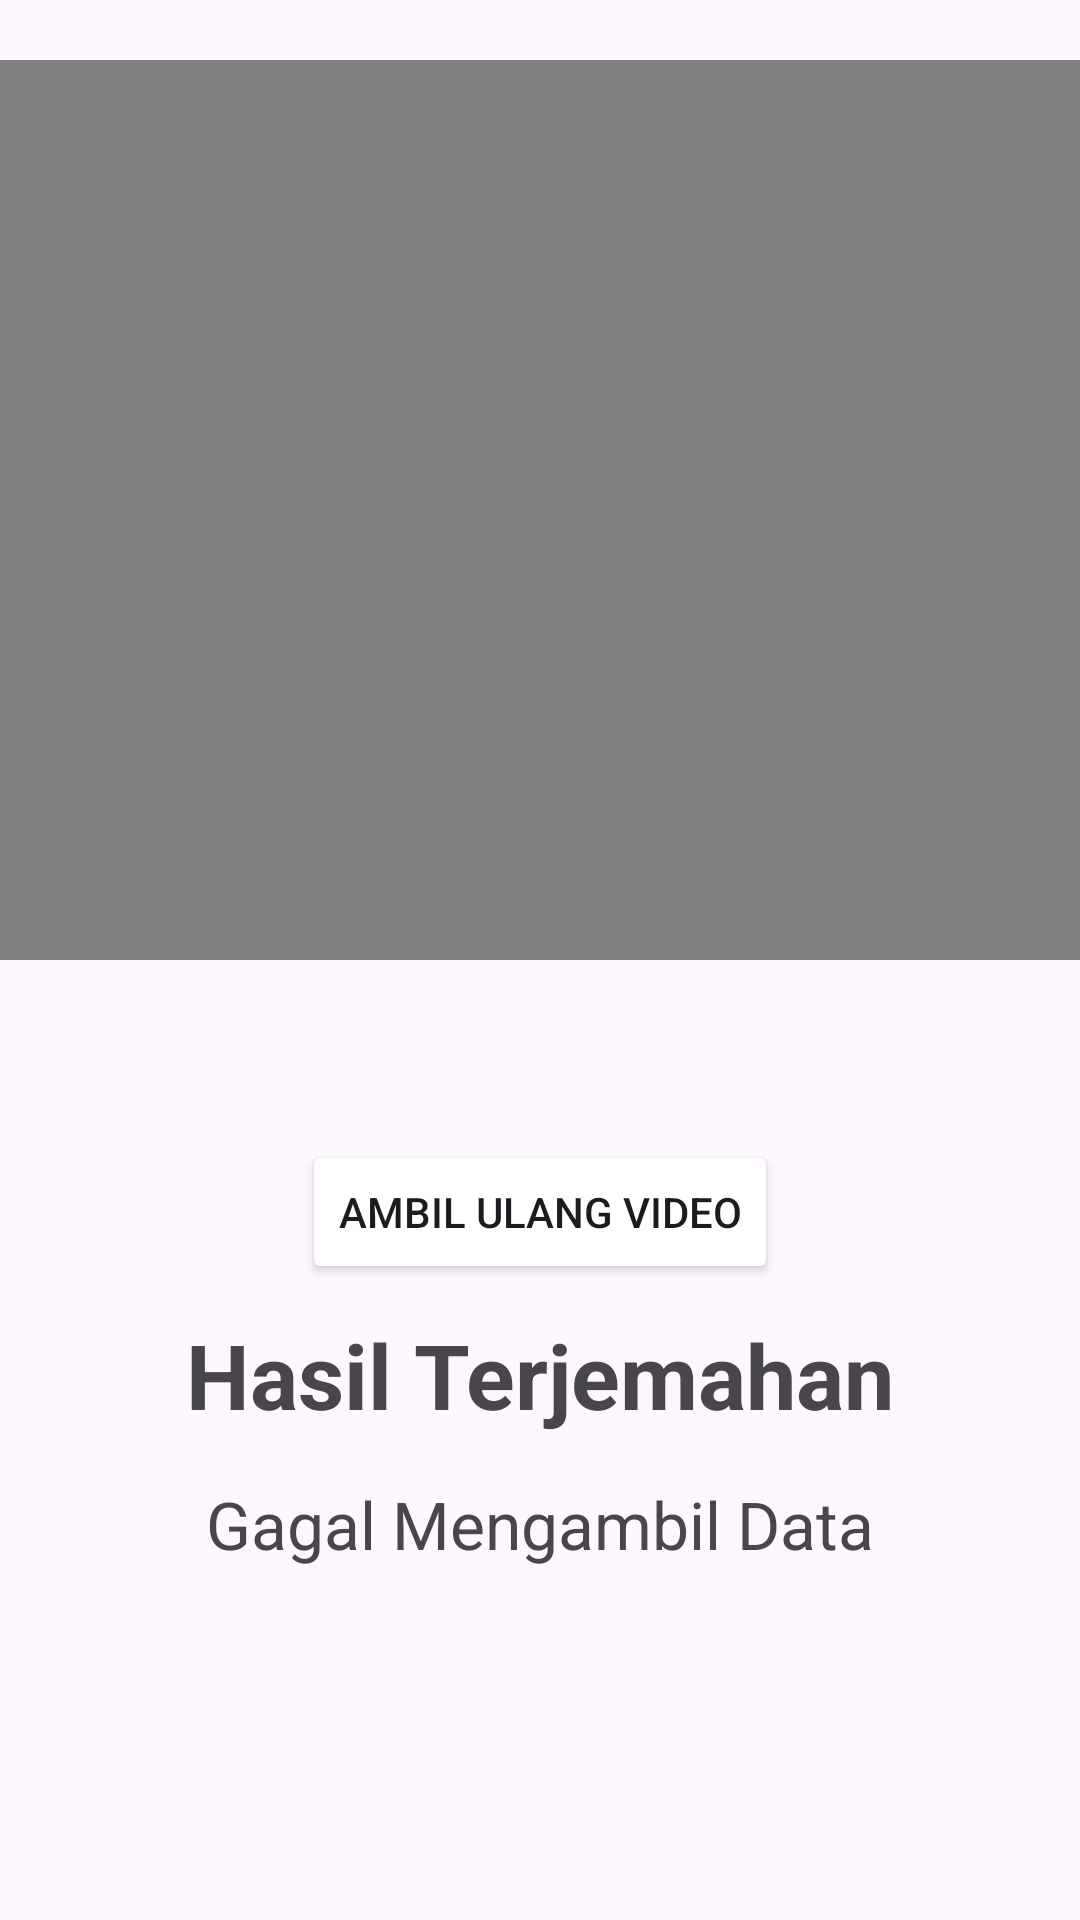

Here is an Android app screen rendered from its layout file. Give the layout XML and the strings, colors and styles it references.
<!-- AndroidManifest.xml: application theme Base.Theme.EduSign -->
<!-- res/layout/activity_camera_challenge_result.xml -->
<?xml version="1.0" encoding="utf-8"?>
<androidx.constraintlayout.widget.ConstraintLayout xmlns:android="http://schemas.android.com/apk/res/android"
    xmlns:app="http://schemas.android.com/apk/res-auto"
    xmlns:tools="http://schemas.android.com/tools"
    android:layout_width="match_parent"
    android:layout_height="match_parent"
    android:fitsSystemWindows="true"
    android:clipToPadding="false"
    tools:context=".ui.cameraChallenge.CameraChallengeResultActivity">

    <LinearLayout
        android:id="@+id/linearLayout"
        android:layout_width="match_parent"
        android:layout_height="wrap_content"
        android:background="@color/blue_primary"
        android:orientation="vertical"
        app:layout_constraintBottom_toBottomOf="parent"
        app:layout_constraintEnd_toEndOf="parent"
        app:layout_constraintHorizontal_bias="0.0"
        app:layout_constraintStart_toStartOf="parent"
        app:layout_constraintTop_toTopOf="parent"
        app:layout_constraintVertical_bias="0.0">

        <VideoView
            android:id="@+id/previewVideo"
            android:layout_width="match_parent"
            android:layout_height="300dp"
            android:padding="30dp"
            android:layout_marginTop="20dp"
            android:layout_marginBottom="40dp"
            android:layout_gravity="center"
            android:src="@drawable/video_test"
            tools:layout_editor_absoluteX="1dp"
            tools:layout_editor_absoluteY="-1dp" />
    </LinearLayout>

    <LinearLayout
        android:layout_width="match_parent"
        android:layout_height="wrap_content"
        android:orientation="vertical"
        app:layout_constraintBottom_toBottomOf="parent"
        app:layout_constraintEnd_toEndOf="parent"
        app:layout_constraintHorizontal_bias="1.0"
        app:layout_constraintStart_toStartOf="parent"
        app:layout_constraintTop_toBottomOf="@+id/linearLayout"
        app:layout_constraintVertical_bias="0.0">

        <Button
            android:id="@+id/restartVideo"
            android:layout_width="wrap_content"
            android:layout_height="wrap_content"
            android:layout_gravity="center"
            android:layout_marginTop="20dp"
            android:layout_marginBottom="10dp"
            android:backgroundTint="@color/blue_primary"
            android:text="@string/ambil_ulang_video"/>

        <TextView
            android:id="@+id/hasilTest"
            android:layout_width="wrap_content"
            android:layout_height="wrap_content"
            android:layout_marginBottom="15dp"
            android:text="@string/hasil_terjemahan"
            android:textSize="30sp"
            android:layout_gravity="center"
            android:textStyle="bold" />


        <ProgressBar
            android:id="@+id/progressBar"
            android:layout_width="wrap_content"
            android:layout_height="wrap_content"
            android:layout_gravity="center"
            android:visibility="gone" />

        <TextView
            android:id="@+id/translateResult"
            android:layout_width="match_parent"
            android:layout_height="wrap_content"
            android:text="@string/Error"
            android:layout_marginStart="10dp"
            android:layout_marginEnd="10dp"
            android:textSize="22sp"
            android:layout_gravity="center"
            android:gravity="center"/>

        <Button
            android:id="@+id/benarShow"
            android:layout_width="match_parent"
            android:layout_height="wrap_content"
            android:layout_marginStart="30dp"
            android:layout_marginTop="20dp"
            android:layout_marginEnd="30dp"
            android:backgroundTint="@color/black"
            android:text="BENAR"
            android:visibility="gone"
            android:textColor="@color/white"/>


        <Button
            android:id="@+id/salahShow"
            android:layout_width="match_parent"
            android:layout_height="wrap_content"
            android:layout_marginStart="30dp"
            android:layout_marginTop="20dp"
            android:layout_marginEnd="30dp"
            android:visibility="gone"
            android:backgroundTint="@color/black"
            android:text="SALAH"
            android:textColor="@color/white"
            android:textSize="16sp" />



    </LinearLayout>
</androidx.constraintlayout.widget.ConstraintLayout>
<!-- resources referenced by this layout -->
<resources>
  <color name="black">#FF000000</color>
  <color name="white">#FFFFFFFF</color>
  <!-- drawable video_test: png bitmap (drawable, 3263 bytes) -->
  <string name="Error">Gagal Mengambil Data</string>
  <string name="ambil_ulang_video">Ambil Ulang video</string>
  <string name="hasil_terjemahan">Hasil Terjemahan</string>
  <style name="Base.Theme.EduSign" parent="Theme.Material3.DayNight.NoActionBar">
          
          
          <item name="android:statusBarColor" tools:targetApi="l">@color/blue_primary</item>
          <item name="colorPrimary">@color/blue_primary</item>
          <item name="colorPrimaryDark">@color/blue_secondary</item>
          <item name="colorAccent">@color/blue_primary</item>
  
      </style>
</resources>
